Run: headless pygame with SDL's dummy video driver; simulated clock (each Clock.tick advances the game by its frame time, no real sleeping); random seed 0; keys injected as events and as key.get_pressed() state; mouse plan: one left click at the window centre at the start of phase 2, then a move to the lower-right quarter at the start of phase 3.
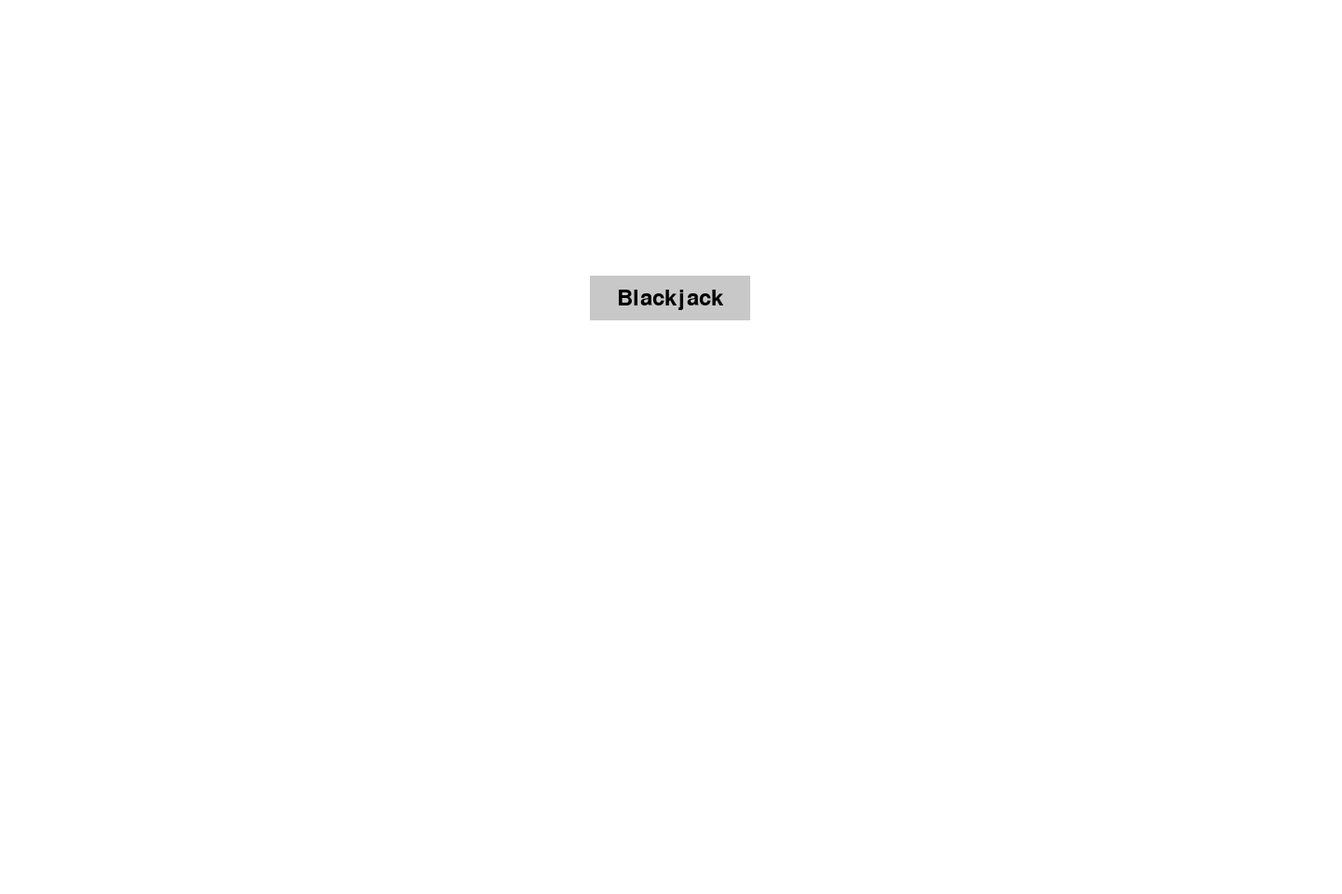
Frame 1 of 4 · flips 1–60 · no input
Frame 2 of 4 · flips 61–180 · clicked the window centre · tapped SPACE, RETURN · held RIGHT (→), D · screen unchanged from frame 1, image omitted
Frame 3 of 4 · flips 181–300 · moved the mouse to the lower-right quarter · held DOWN (↓), S · screen unchanged from frame 2, image omitted
Frame 4 of 4 · flips 301–420 · held LEFT (←), A, UP (↑), W · screen unchanged from frame 3, image omitted

The pygame program that drew these frames:

# This will be the main file of the python casino simulator that will allow you to play different games and work with money

# Imports
import random
import pygame
import sys


# Init pygame
pygame.init()


# Varibles
player_hand = []
house_hand = []
blackjack_turn_ended = False
blackjack_outcome = "Soup"

# Games
main_menu = True
playing_blackjack = False
playing_hidden = False


# Define the suits and ranks of the deck
suits = ['Hearts', 'Diamonds', 'Clubs', 'Spades']
ranks = ['Ace', '2', '3', '4', '5', '6', '7', '8', '9', '10', 'Jack', 'Queen', 'King']


# Uses a list to create the deck
deck = [] # makes a list
for x in suits: # loops though suits
    for y in ranks: # loops though ranks
        deck.append(str(y) + "_of_" + str(x)) # adds rank to suit... "2" + " of " + "Clubs" = "2_of_Clubs"


# function
def pull_card(): # picks a card at random from the deck and draws a card
    card = deck[random.randint(0, len(deck) - 1)] # picks card at random
    deck.remove(card) # removes card from deck
    return card # returns the card to caller

def draw_button(text, rect, color): # Draws a button with text on the screen.
    pygame.draw.rect(screen, color, rect)
    text_surface = font.render(text, True, BLACK)
    text_rect = text_surface.get_rect(center=rect.center)
    screen.blit(text_surface, text_rect)

def add_card_to_hand(): # calls the pull_card funtion and appends the card to the player's hand - TEMP FUNCTION
    player_hand.append(pull_card())
    print(player_hand)

def blackjack_hand_value_checker(hand_of_cards):
    value_of_hand = 0
    aces_in_hand = 0
    for x in hand_of_cards:
        if x[0] == "J" or x[0] == "Q" or x[0] == "K":
            value_of_hand += 10
        elif x[0] == "A":
            value_of_hand += 11
            aces_in_hand += 1
        elif x[0] == "1":
            value_of_hand += 10
        else:
            value_of_hand += int(x[0])
    if value_of_hand > 21 and aces_in_hand != 0:
        for amount_of_aces in range(aces_in_hand):
            if value_of_hand > 21:
                value_of_hand -= 10
                aces_in_hand -= 1
    return value_of_hand

def blackjack_stay(): # this ends the turn for the player
    # checks for bust
    if blackjack_hand_value_checker(player_hand) > 21:
        return "player bust - player's bet is taken"
    # house takes thir turn
    blackjack_house_plays()
    # checks if play wins, ties, loses
    if blackjack_hand_value_checker(house_hand) > 21:
        return "house bust - player wins - bet doubled"
    elif blackjack_hand_value_checker(player_hand) > blackjack_hand_value_checker(house_hand):
        return "player wins - bet doubled"
    elif blackjack_hand_value_checker(player_hand) == blackjack_hand_value_checker(house_hand):
        return "tie - player's bet is not taken"
    elif blackjack_hand_value_checker(player_hand) < blackjack_hand_value_checker(house_hand):
        return "player lost - player's bet is taken"

def blackjack_house_plays():
    while True:
        if blackjack_hand_value_checker(house_hand) >= 17:
            return
        else:
            house_hand.append(pull_card())

def blackjack_start_up(): # does the first steps for any blackjack game
    player_hand.append(pull_card())
    player_hand.append(pull_card())
    house_hand.append(pull_card())
    house_hand.append(pull_card())


# Screen dimensions
SCREEN_WIDTH, SCREEN_HEIGHT = 1440, 960
screen = pygame.display.set_mode((SCREEN_WIDTH, SCREEN_HEIGHT))
pygame.display.set_caption("Casino_Sim")


# Colors
WHITE = (255, 255, 255)
BLACK = (0, 0, 0)
GRAY = (200, 200, 200)
CASINO_GREEN = (31, 124, 77)


# Font
font = pygame.font.Font(None, 36)


# Button sizes
button_width = (SCREEN_WIDTH / 100) * 12
button_height = (SCREEN_HEIGHT / 100) * 5

# Button properties - position (0,0) is top left corner - Position (x,y) - size (x,y) of the button
blackjack_button_rect = pygame.Rect((SCREEN_WIDTH / 2) - (button_width / 2), (SCREEN_HEIGHT / 3) - (button_height / 2), button_width, button_height)
# Blackjack buttons - hit - double down - spilt - stay
hit_button_rect = pygame.Rect(((SCREEN_WIDTH / 16) * 5) - (button_width / 2), (SCREEN_HEIGHT / 2) - (button_height / 2), button_width, button_height)
double_down_button_rect = pygame.Rect(((SCREEN_WIDTH / 16) * 7) - (button_width / 2), (SCREEN_HEIGHT / 2) - (button_height / 2), button_width, button_height)
spilt_button_rect = pygame.Rect(((SCREEN_WIDTH / 16) * 9) - (button_width / 2), (SCREEN_HEIGHT / 2) - (button_height / 2), button_width, button_height)
stay_button_rect = pygame.Rect(((SCREEN_WIDTH / 16) * 11) - (button_width / 2), (SCREEN_HEIGHT / 2) - (button_height / 2), button_width, button_height)
test_buttton_rect = pygame.Rect(100,50,20,60)


# Main loop
while True:
    for event in pygame.event.get():# Checks for "events" this can be mouse clicks or button presses
        if event.type == pygame.QUIT:
            pygame.quit()
            sys.exit()


        if main_menu: # check if they are on the main menu
            if event.type == pygame.MOUSEBUTTONDOWN: # Check if the button is clicked
                if blackjack_button_rect.collidepoint(event.pos):
                    main_menu = False
                    playing_blackjack = True
                    blackjack_start_up()


        if playing_blackjack: # checks if they are playing blackjack
            # "Hit" button this calls the add_card_to_hand function
            if event.type == pygame.MOUSEBUTTONDOWN: # Check if the button is clicked
                if hit_button_rect.collidepoint(event.pos):
                    add_card_to_hand()
                    if blackjack_hand_value_checker(player_hand) > 21:
                        blackjack_turn_ended = True
                        blackjack_outcome = blackjack_stay()
            # "Stay" button this ends the turn for the player
            if event.type == pygame.MOUSEBUTTONDOWN: # Check if the button is clicked
                if stay_button_rect.collidepoint(event.pos):
                    blackjack_turn_ended = True
                    blackjack_outcome = blackjack_stay()
            

            if playing_hidden: 
                pass

# Above is the button hit box / Below is the visuals

    if main_menu: # check if they are on the main menu
        # Fill the screen with white
        screen.fill(WHITE)


        # Draw the button
        draw_button("Blackjack", blackjack_button_rect, GRAY)
    

    if playing_blackjack: # checks if they are playing blackjack
        # Fill the screen with green
        screen.fill(CASINO_GREEN)


        # Draws the button on the screen - Hit button
        draw_button("Hit", hit_button_rect, GRAY)

        # Double Down button
        draw_button("Double Down", double_down_button_rect, GRAY)

        # Spilt button
        draw_button("Spilt", spilt_button_rect, GRAY)

        # Stay button
        draw_button("Stay", stay_button_rect, GRAY)


        # Displays a text that can change for "Player Hand"
        counter_text = font.render(f"Your Hand: {player_hand}", True, BLACK)
        screen.blit(counter_text, (SCREEN_WIDTH // 2 - counter_text.get_width() // 2, (SCREEN_HEIGHT / 4) * 3))

        # Displays a text that can change for "Player Value"
        counter_text = font.render(f"Your Hand: {blackjack_hand_value_checker(player_hand)}", True, BLACK)
        screen.blit(counter_text, (SCREEN_WIDTH // 2 - counter_text.get_width() // 2, (SCREEN_HEIGHT / 8) * 7))

        # Displays a text that can change for "House Hand"
        if blackjack_turn_ended:
            counter_text = font.render(f"House's Hand: {house_hand}", True, BLACK)
        else:
            counter_text = font.render(f"House's Hand: [HIDDEN] {house_hand[1:]}", True, BLACK)
        screen.blit(counter_text, (SCREEN_WIDTH // 2 - counter_text.get_width() // 2, (SCREEN_HEIGHT / 4)))

        # Displays a text for the outcome of the game
        if blackjack_turn_ended:
            counter_text = font.render(blackjack_outcome, True, BLACK)
            screen.blit(counter_text, (SCREEN_WIDTH // 2 - counter_text.get_width() // 2, (SCREEN_HEIGHT / 8) * 3))
    
    if playing_hidden:
        pass
    

    # Update the display
    pygame.display.flip()
